Image classification data set "fruits-360" (sjeanat3/Apple_Identification on GitHub). Class labels (6): apple braeburn, apple crimson snow, apple golden, apple granny smith, apple pink lady, apple red delicious.

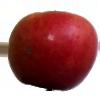
Label: apple crimson snow

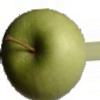
Label: apple granny smith

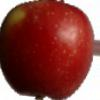
Label: apple braeburn

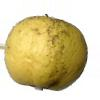
Label: apple golden

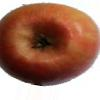
Label: apple pink lady

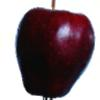
Label: apple red delicious
